Run: headless pygame with SDL's dummy video driver; simulated clock (each Clock.tick advances the game by its frame time, no real sleeping); random seed 0; keys injected as events and as key.get_pressed() state; no mouse input.
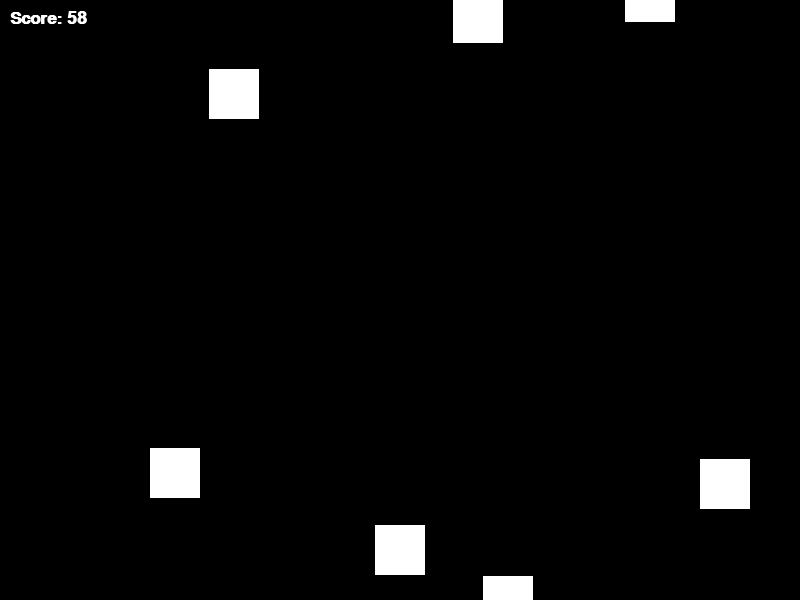
Frame 1 of 4 · flips 1–60 · no input
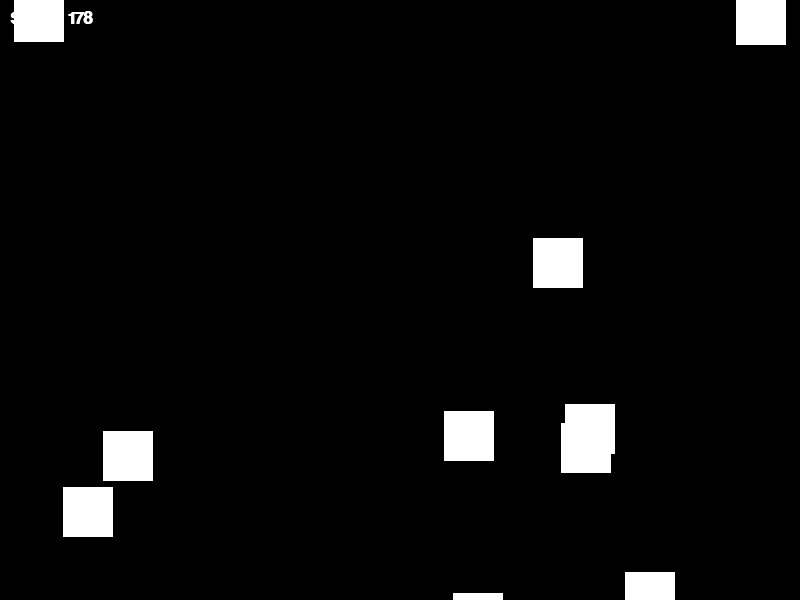
Frame 2 of 4 · flips 61–180 · tapped SPACE, RETURN · held RIGHT (→), D
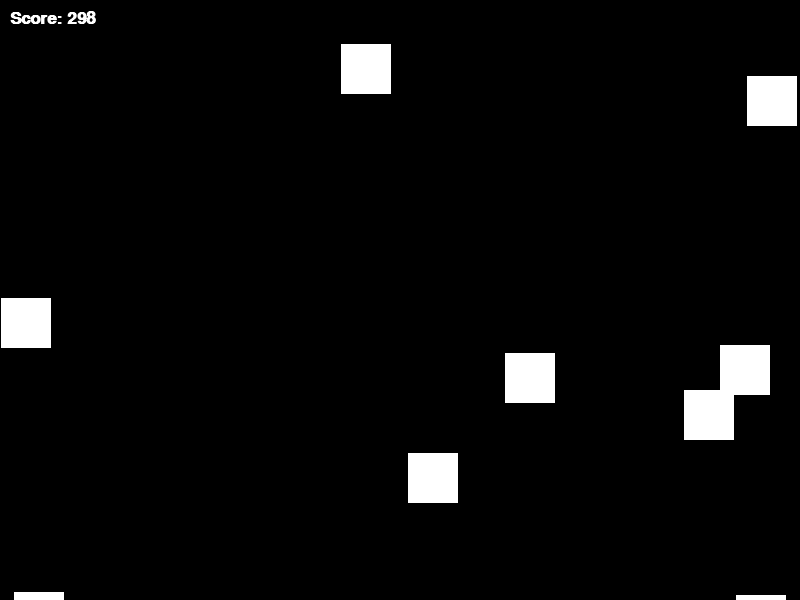
Frame 3 of 4 · flips 181–300 · held DOWN (↓), S
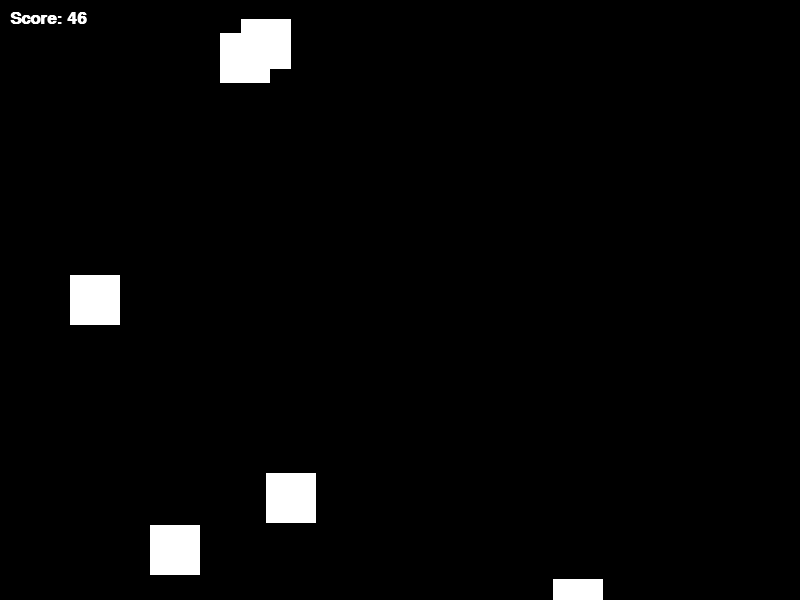
Frame 4 of 4 · flips 301–420 · held LEFT (←), A, UP (↑), W

The pygame program that drew these frames:

import pygame
import random

# Set up the colors
BLACK = (0, 0, 0)
WHITE = (255, 255, 255)

# Set up the window
pygame.init()
size = (800, 600)
screen = pygame.display.set_mode(size)
pygame.display.set_caption("Avoid the blocks")

# Set up the player
player_width = 50
player_height = 50
player_x = 375
player_y = 525
player_speed = 0

# Set up the obstacles
obstacle_list = []
for i in range(10):
    obstacle_x = random.randrange(0, 750)
    obstacle_y = random.randrange(0, 500)
    obstacle_width = 50
    obstacle_height = 50
    obstacle_list.append([obstacle_x, obstacle_y, obstacle_width, obstacle_height])

# Set up the font
font = pygame.font.SysFont('Calibri', 25, True, False)

# Set up the score
score = 0

# Set up the game loop
done = False
clock = pygame.time.Clock()

while not done:
    # Event handling
    for event in pygame.event.get():
        if event.type == pygame.QUIT:
            done = True
        elif event.type == pygame.KEYDOWN:
            if event.key == pygame.K_LEFT:
                player_speed = -5
            elif event.key == pygame.K_RIGHT:
                player_speed = 5
        elif event.type == pygame.KEYUP:
            if event.key == pygame.K_LEFT or event.key == pygame.K_RIGHT:
                player_speed = 0

    # Update the player's position
    player_x += player_speed

    # Check for collisions with the obstacles
    for obstacle in obstacle_list:
        if player_x + player_width > obstacle[0] and player_x < obstacle[0] + obstacle[2] and player_y + player_height > obstacle[1] and player_y < obstacle[1] + obstacle[3]:
            player_x = 375
            player_y = 525
            score = 0
            obstacle_list.clear()
            for i in range(10):
                obstacle_x = random.randrange(0, 750)
                obstacle_y = random.randrange(0, 500)
                obstacle_width = 50
                obstacle_height = 50
                obstacle_list.append([obstacle_x, obstacle_y, obstacle_width, obstacle_height])

    # Update the obstacles' position
    for obstacle in obstacle_list:
        obstacle[1] += 5
        if obstacle[1] > 600:
            obstacle[0] = random.randrange(0, 750)
            obstacle[1] = random.randrange(-500, 0)

    # Update the score
    score += 1

    # Draw on the screen
    screen.fill(BLACK)

    for obstacle in obstacle_list:
        pygame.draw.rect(screen, WHITE, [obstacle[0], obstacle[1], obstacle[2], obstacle[3]])

    pygame.draw.rect(screen, WHITE, [player_x, player_y, player_width, player_height])

    score_text = font.render("Score: " + str(score), True, WHITE)
    screen.blit(score_text, [10, 10])

    pygame.display.flip()

    # Set the frame rate
    clock.tick(60)

# Quit the game
pygame.quit()
